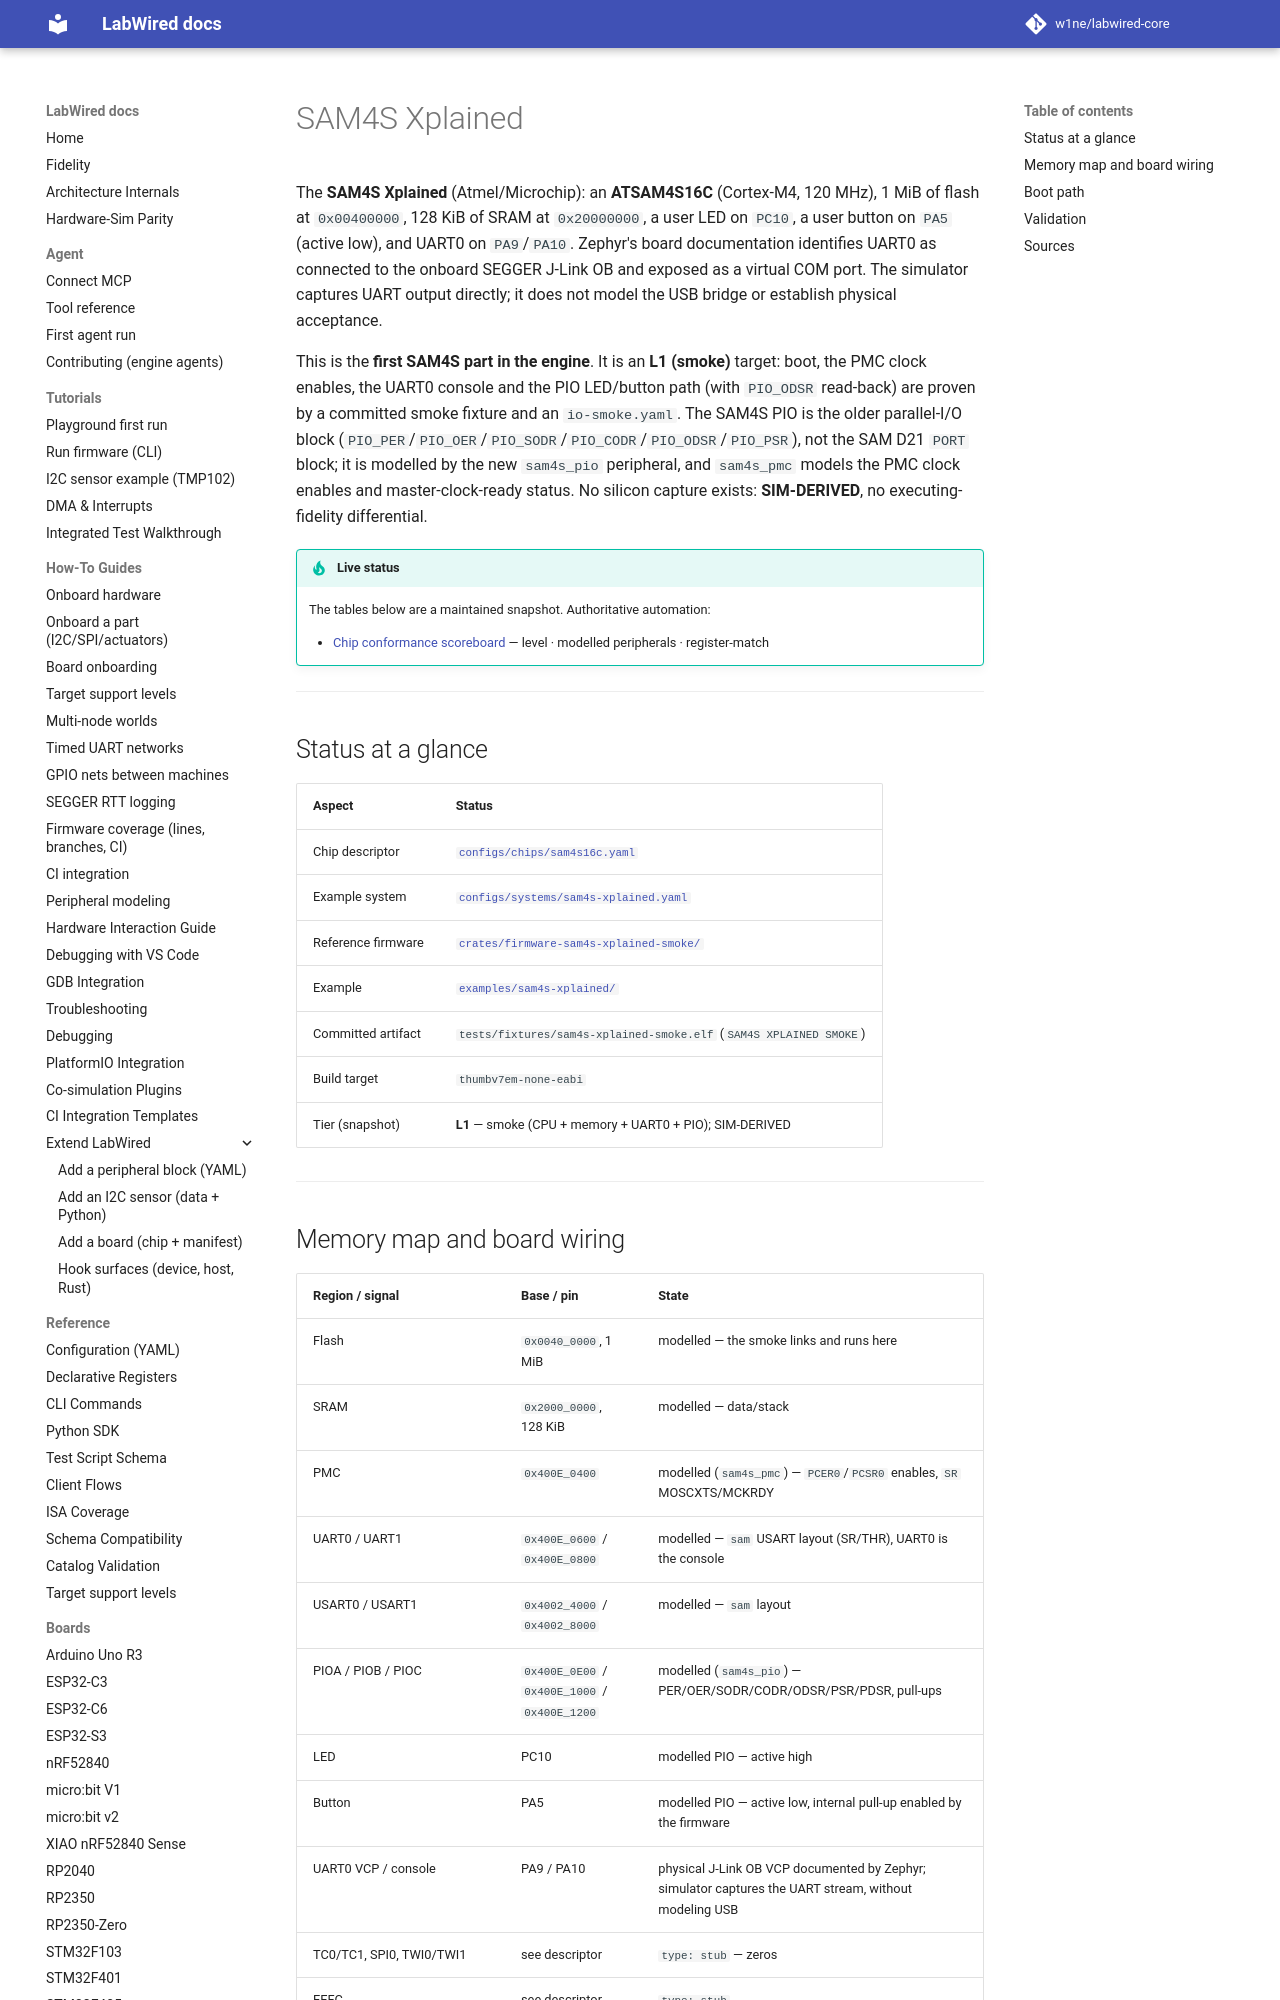

repository: w1ne/labwired-core · page: boards/sam4s-xplained/index.html · generator: mkdocs

# SAM4S Xplained

The **SAM4S Xplained** (Atmel/Microchip): an **ATSAM4S16C** (Cortex-M4, 120 MHz), 1 MiB of flash at `0x00400000`, 128 KiB of SRAM at `0x20000000`, a user LED on `PC10`, a user button on `PA5` (active low), and UART0 on `PA9`/`PA10`. Zephyr's board documentation identifies UART0 as connected to the onboard SEGGER J-Link OB and exposed as a virtual COM port. The simulator captures UART output directly; it does not model the USB bridge or establish physical acceptance.

This is the **first SAM4S part in the engine**. It is an **L1 (smoke)** target: boot, the PMC clock enables, the UART0 console and the PIO LED/button path (with `PIO_ODSR` read-back) are proven by a committed smoke fixture and an `io-smoke.yaml`. The SAM4S PIO is the older parallel-I/O block (`PIO_PER`/`PIO_OER`/`PIO_SODR`/`PIO_CODR`/`PIO_ODSR`/`PIO_PSR`), not the SAM D21 `PORT` block; it is modelled by the new `sam4s_pio` peripheral, and `sam4s_pmc` models the PMC clock enables and master-clock-ready status. No silicon capture exists: **SIM-DERIVED**, no executing-fidelity differential.

!!! tip "Live status"
    The tables below are a maintained snapshot. Authoritative automation:

    - [Chip conformance scoreboard](../coverage/chip-conformance.md) — level · modelled peripherals · register-match

---
